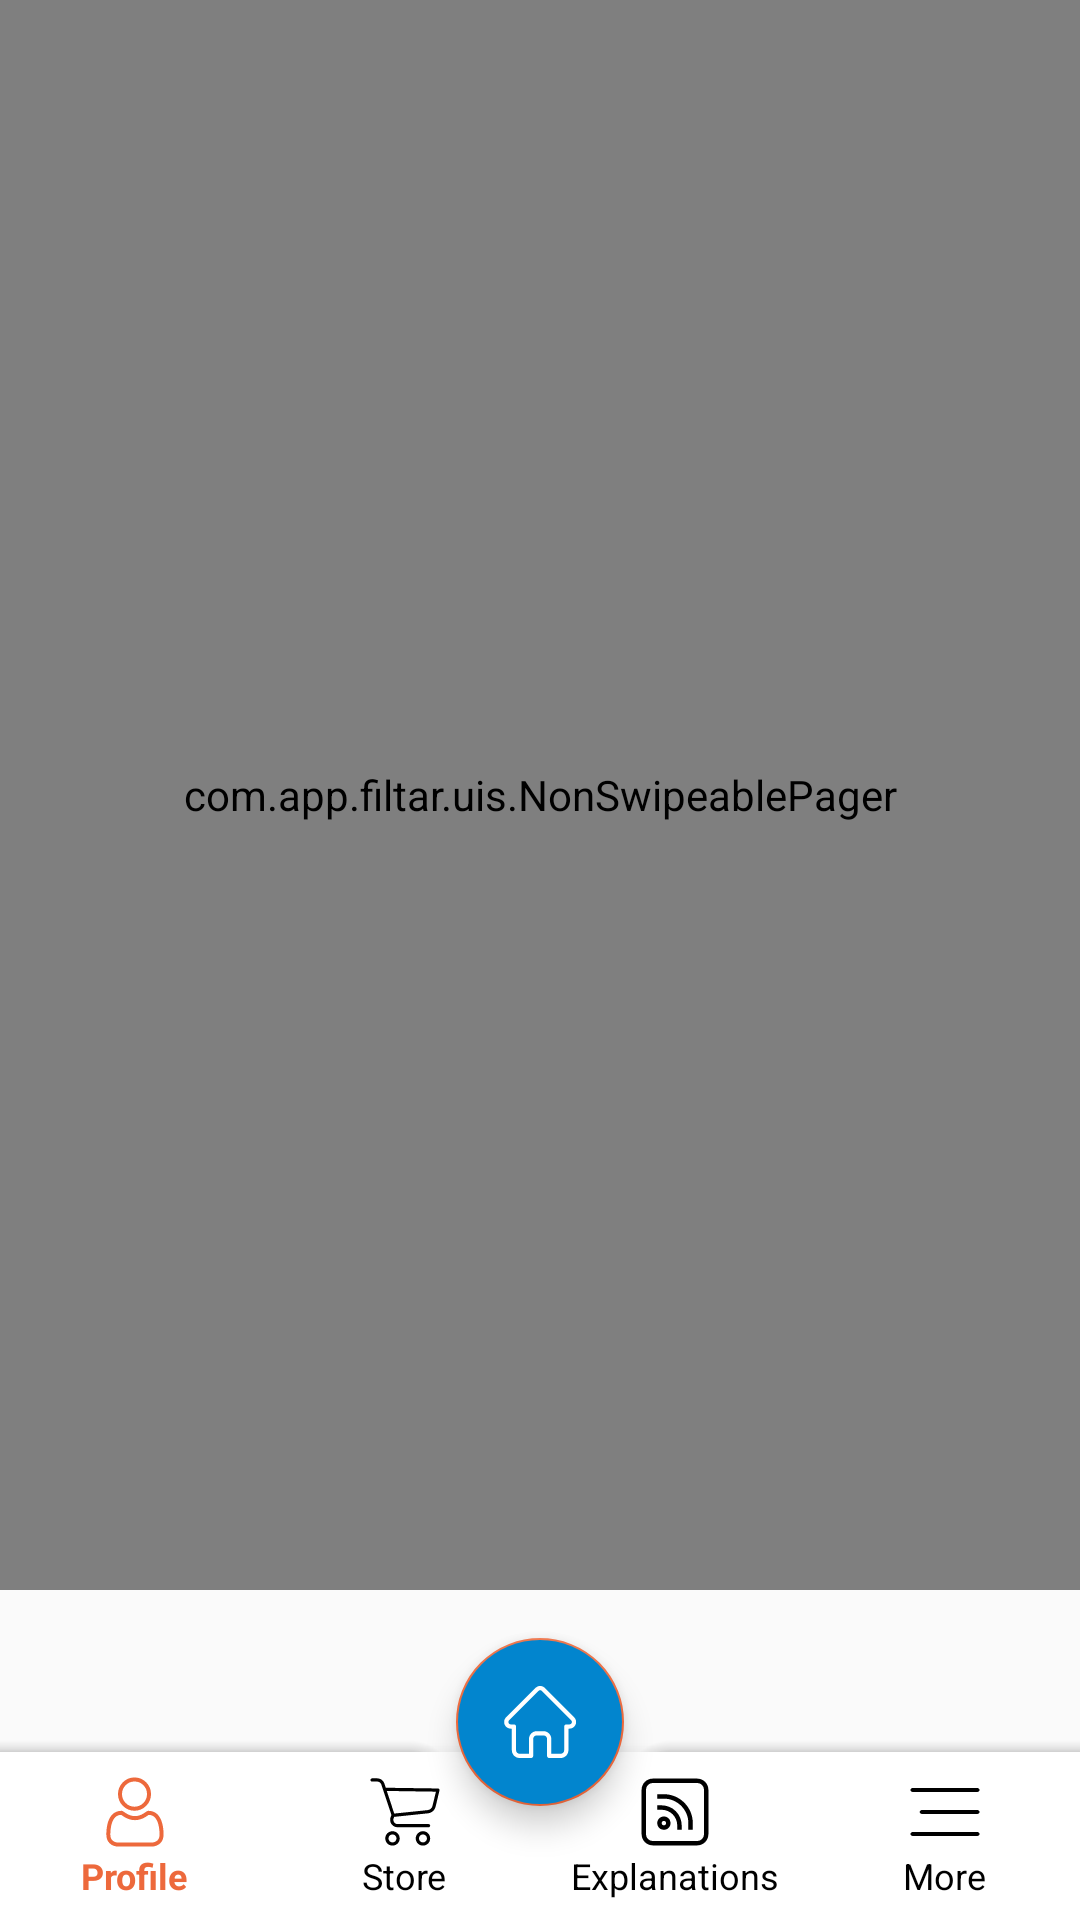

Layout XML and referenced resources for this Android screen:
<!-- AndroidManifest.xml: application theme AppTheme -->
<!-- res/layout/fragment_main.xml -->
<?xml version="1.0" encoding="utf-8"?>
<layout xmlns:android="http://schemas.android.com/apk/res/android"
    xmlns:app="http://schemas.android.com/apk/res-auto"
    xmlns:tools="http://schemas.android.com/tools">

    <data>

        <variable
            name="lang"
            type="String" />


    </data>

    <androidx.coordinatorlayout.widget.CoordinatorLayout

        android:layout_width="match_parent"
        android:layout_height="match_parent">

        <com.app.filtar.uis.NonSwipeablePager
            android:id="@+id/pager"
            android:layout_width="match_parent"
            android:layout_height="match_parent"
            android:layout_marginBottom="110dp"
            />

        <com.google.android.material.bottomappbar.BottomAppBar
            android:id="@+id/bottomAppBar"
            android:layout_width="match_parent"
            android:layout_height="wrap_content"
            android:layout_gravity="bottom"
            android:background="@color/white"
            app:contentInsetEnd="0dp"
            app:contentInsetLeft="0dp"
            app:contentInsetRight="0dp"
            app:contentInsetStart="0dp"
            app:elevation="8dp"
            android:theme="@style/AppTheme2"
            app:fabCradleMargin="10dp"
            app:fabCradleRoundedCornerRadius="10dp"
            app:fabCradleVerticalOffset="10dp">

            <com.google.android.material.bottomnavigation.BottomNavigationView
                android:id="@+id/bottomNavigationView"
                android:layout_width="match_parent"
                android:layout_height="match_parent"
                app:elevation="8dp"
                app:itemIconTint="@drawable/bottom_item_nav_bg"
                app:itemTextAppearanceActive="@style/nav_style"
                app:itemTextAppearanceInactive="@style/nav_style"
                app:itemTextColor="@drawable/bottom_item_nav_bg"
                app:labelVisibilityMode="labeled"
                app:menu="@menu/menu" />
        </com.google.android.material.bottomappbar.BottomAppBar>

        <com.google.android.material.floatingactionbutton.FloatingActionButton
            android:id="@+id/fab"
            android:layout_width="wrap_content"
            android:layout_height="wrap_content"
            android:layout_gravity="center"
            android:backgroundTint="@color/color1"
            android:contentDescription="@string/app_name"
            app:tint="@android:color/white"
            android:src="@drawable/ic_home"
            app:layout_anchor="@id/bottomAppBar" />
    </androidx.coordinatorlayout.widget.CoordinatorLayout>

</layout>
<!-- resources referenced by this layout -->
<resources>
  <color name="color1">#0285CE</color>
  <color name="white">#fff</color>
  <!-- drawable bottom_item_nav_bg (drawable) -->
  <?xml version="1.0" encoding="utf-8"?>
  <selector xmlns:android="http://schemas.android.com/apk/res/android">
      <item android:state_selected="true" android:color="@color/colorPrimary"/>
      <item android:state_selected="false" android:color="@color/black"/>
  </selector>
  <string name="app_name">Filtar</string>
  <style name="AppTheme2" parent="Theme.MaterialComponents.DayNight.NoActionBar">
          
          <item name="colorPrimary">@color/colorPrimary</item>
          <item name="colorPrimaryDark">@color/colorPrimaryDark</item>
          <item name="colorAccent">@color/colorAccent</item>
          <item name="android:activityCloseEnterAnimation">@null</item>
          <item name="android:activityCloseExitAnimation">@null</item>
          <item name="android:activityOpenEnterAnimation">@null</item>
          <item name="android:activityOpenExitAnimation">@null</item>
          <item name="android:windowEnterAnimation">@null</item>
          <item name="android:windowExitAnimation">@null</item>
          <item name="android:windowLightStatusBar" tools:targetApi="m">true</item>
          
  
      </style>
  <style name="nav_style" parent="@style/Widget.Design.BottomNavigationView">
          <item name="fontFamily">@font/font_regular</item>
          <item name="android:textSize">12sp</item>
      </style>
  <style name="AppTheme" parent="Theme.AppCompat.DayNight.NoActionBar">
          
          <item name="colorPrimary">@color/colorPrimary</item>
          <item name="colorPrimaryDark">@color/colorPrimaryDark</item>
          <item name="colorAccent">@color/colorAccent</item>
          <item name="android:activityCloseEnterAnimation">@null</item>
          <item name="android:activityCloseExitAnimation">@null</item>
          <item name="android:activityOpenEnterAnimation">@null</item>
          <item name="android:activityOpenExitAnimation">@null</item>
          <item name="android:windowEnterAnimation">@null</item>
          <item name="android:windowExitAnimation">@null</item>
          <item name="android:windowLightStatusBar" tools:targetApi="m">true</item>
  
  
      </style>
  <color name="colorPrimary">#ED693C</color>
  <color name="black">#000000</color>
  <color name="colorPrimaryDark">#ED693C</color>
  <color name="colorAccent">#ED693C</color>
</resources>
